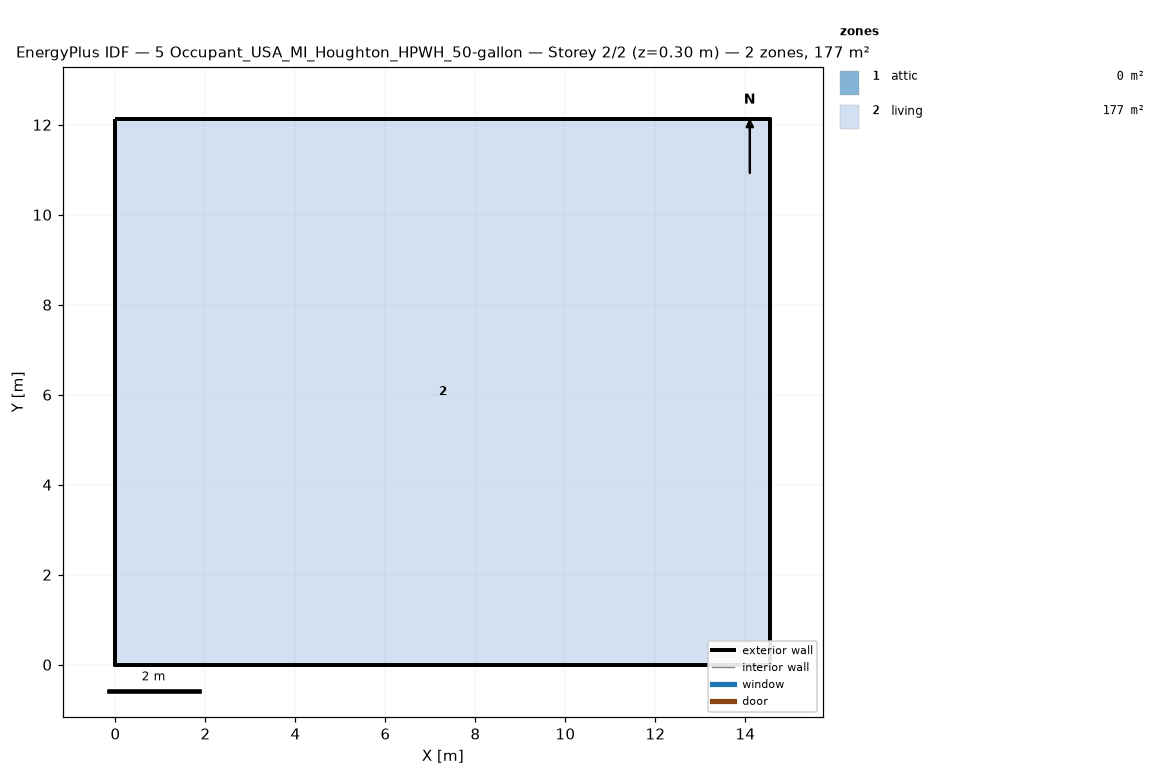
=== STOREY PLAN SPEC (per zone: floor XY polygon, exterior-wall plan segments, windows/doors) ===
zone 1: attic  (0.0 m²)
  exterior wall: (14.55, 0.00) – (14.55, 12.13) – (14.55, 6.06)  [18.2 m]
  exterior wall: (0.00, 12.13) – (0.00, 0.00) – (0.00, 6.06)  [18.2 m]
zone 2: living  (176.5 m²)
  floor: (0.00, 0.00) (0.00, 12.13) (14.55, 12.13) (14.55, 0.00)
  exterior wall: (0.00, 0.00) – (14.55, 0.00)  [14.6 m]
  exterior wall: (14.55, 0.00) – (14.55, 12.13)  [12.1 m]
  exterior wall: (14.55, 12.13) – (0.00, 12.13)  [14.6 m]
  exterior wall: (0.00, 12.13) – (0.00, 0.00)  [12.1 m]

=== DERIVED (storey summary) ===
Building: 5 Occupant_USA_MI_Houghton_HPWH_50-gallon
Storey: 2 of 2  (floor level z = 0.30 m)
Storey gross floor area: 176.5 m²
Zones on this storey: 2
  - attic: floor 0.0 m²; exterior wall 36.4 m (24.5 m²); WWR 0.0%
  - living: floor 176.5 m²; exterior wall 53.4 m (146.4 m²); WWR 0.0%
Zone adjacency: (none detected)